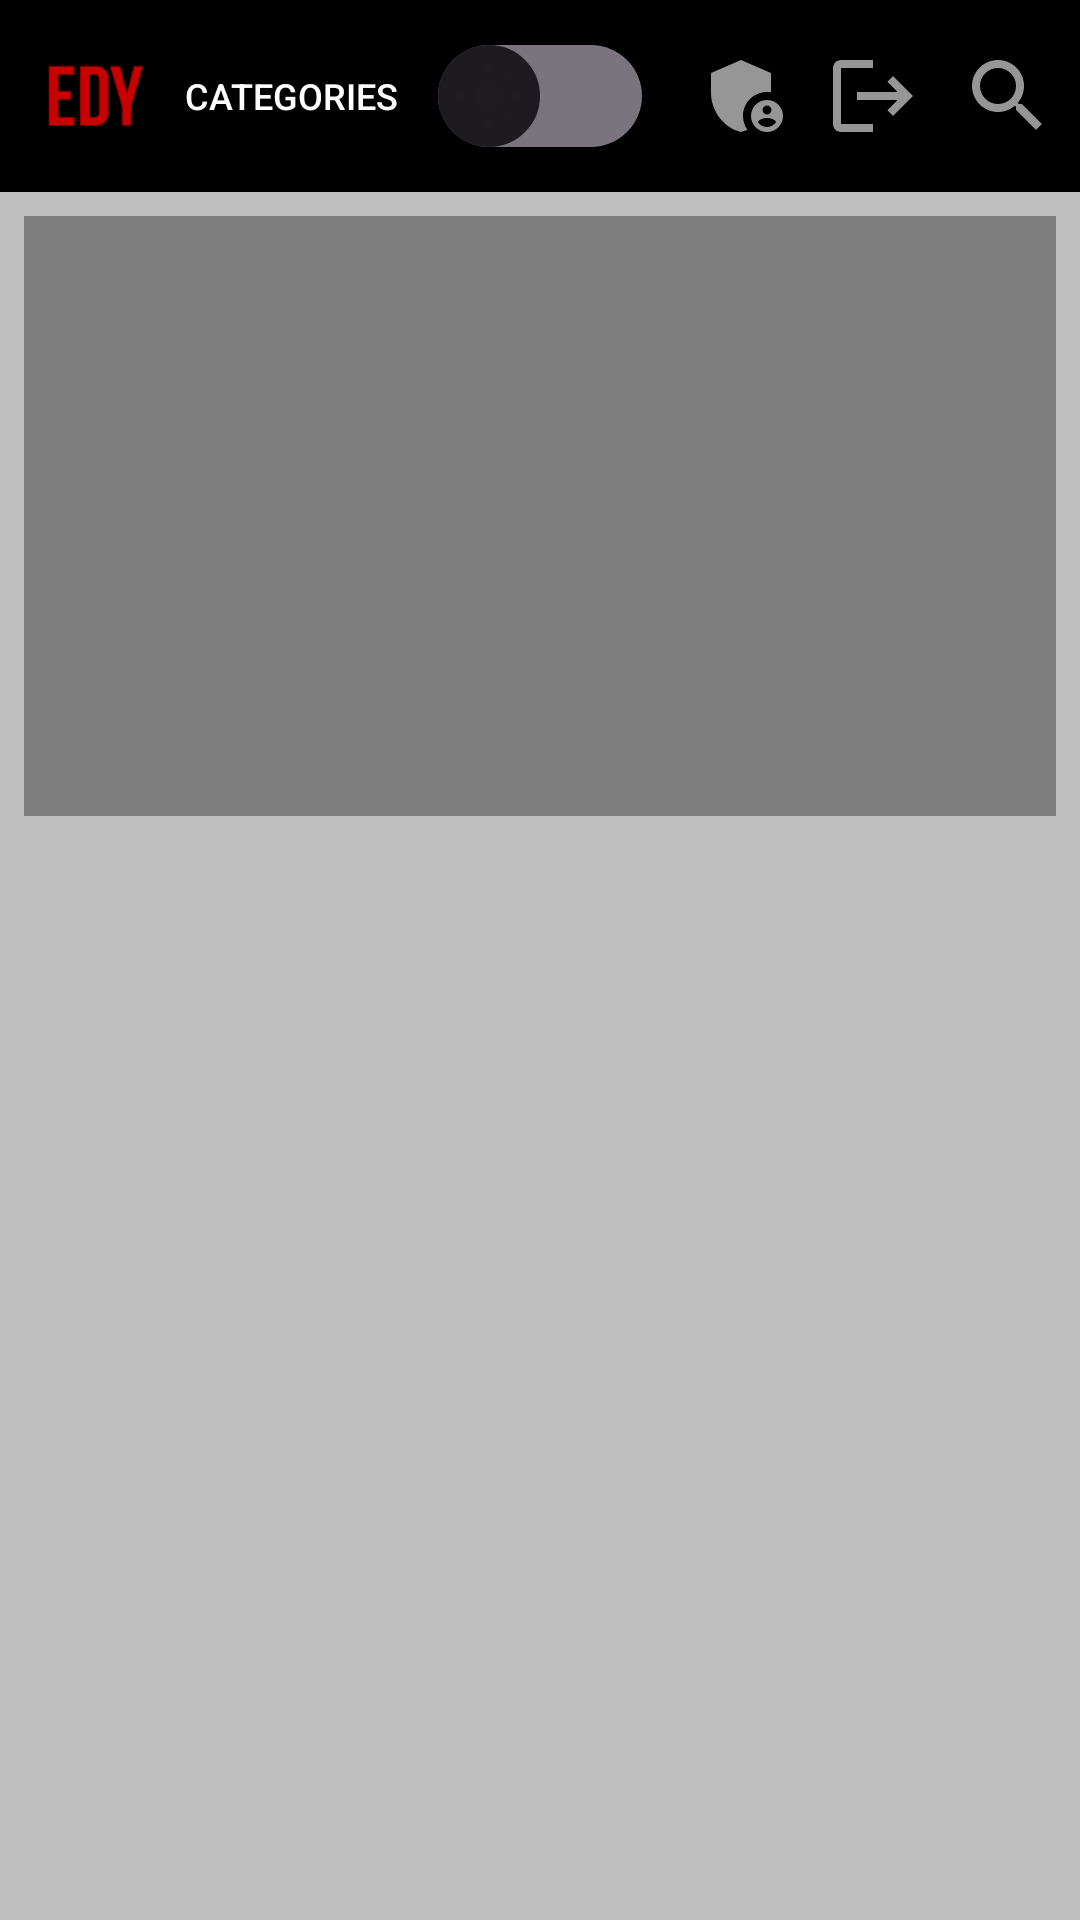

Reconstruct the res/layout file that produces this screen, plus the resources it refers to.
<!-- AndroidManifest.xml: application theme Theme.TrialActivities -->
<!-- res/layout/activity_home_after_login.xml -->
<?xml version="1.0" encoding="utf-8"?>
<androidx.constraintlayout.widget.ConstraintLayout xmlns:android="http://schemas.android.com/apk/res/android"
    xmlns:app="http://schemas.android.com/apk/res-auto"
    xmlns:tools="http://schemas.android.com/tools"
    android:layout_width="match_parent"
    android:layout_height="match_parent"
    style="@style/ScreenBackground"
    tools:context=".activities.HomeAfterLoginActivity">

    <LinearLayout
        android:layout_width="match_parent"
        android:layout_height="match_parent"
        android:orientation="vertical">

        

        <androidx.appcompat.widget.Toolbar
            android:id="@+id/toolbar"
            style="@style/ToolBarTextColor"
            android:layout_width="match_parent"
            android:layout_height="wrap_content"
            android:background="@color/black"
            android:elevation="4dp">

            
            <ImageView
                android:id="@+id/logo"
                android:layout_width="32dp"
                android:layout_height="32dp"
                android:layout_margin="5dp"
                android:contentDescription="@string/logo"
                android:src="@drawable/ic_logo"
                android:layout_gravity="start">

            </ImageView>

            
            <Button
                android:id="@+id/category_button"
                android:layout_width="wrap_content"
                android:layout_height="wrap_content"
                android:layout_margin="5dp"
                android:background="?attr/selectableItemBackgroundBorderless"
                android:contentDescription="@string/category_btn_description"
                android:text="@string/categories_btn"
                android:textColor="@color/white"
                android:textSize="12sp">

            </Button>

            
            <androidx.appcompat.widget.SwitchCompat
                android:id="@+id/switchMode"
                android:layout_width="wrap_content"
                android:layout_height="wrap_content"
                android:layout_gravity="center"
                android:layout_margin="5dp"
                android:thumb="@drawable/thumb"
                app:track="@drawable/track" />

            
            <ImageView
                android:id="@+id/search_button"
                android:layout_width="32dp"
                android:layout_height="32dp"
                android:layout_gravity="end"
                android:layout_margin="8dp"
                android:contentDescription="@string/search_btn_description"
                android:src="@drawable/ic_search">

            </ImageView>

            <ImageView
                android:id="@+id/logout"
                android:layout_width="32dp"
                android:layout_height="32dp"
                android:layout_margin="5dp"
                android:contentDescription="@string/logout_btn_description"
                android:layout_gravity="end"
                android:src="@drawable/ic_logout">

            </ImageView>
            
            <ImageView
                android:id="@+id/admin_manager"
                android:layout_width="32dp"
                android:layout_height="32dp"
                android:layout_margin="5dp"
                android:layout_gravity="end"
                android:contentDescription="@string/admin_editor_btn_description"
                android:src="@drawable/ic_admin">
            </ImageView>

        </androidx.appcompat.widget.Toolbar>

        <VideoView
            android:id="@+id/video_view"
            android:layout_width="match_parent"
            android:layout_height="200dp"
            android:layout_margin="8dp" />

        
        <androidx.recyclerview.widget.RecyclerView
            android:id="@+id/rvCategories"
            android:layout_width="match_parent"
            android:layout_height="match_parent"
            android:layout_weight="1"
            android:clipToPadding="false"
            android:padding="8dp" />

    </LinearLayout>

    <androidx.constraintlayout.widget.Guideline
        android:id="@+id/guideline2"
        android:layout_width="wrap_content"
        android:layout_height="wrap_content"
        android:orientation="horizontal"/>


</androidx.constraintlayout.widget.ConstraintLayout>
<!-- resources referenced by this layout -->
<resources>
  <color name="black">#FF000000</color>
  <color name="white">#FFFFFFFF</color>
  <!-- drawable ic_logout (drawable-anydpi) -->
  <vector xmlns:android="http://schemas.android.com/apk/res/android"
      android:width="24dp"
      android:height="24dp"
      android:viewportWidth="24"
      android:viewportHeight="24"
      android:tint="#BCBCBC"
      android:alpha="0.8"
      android:autoMirrored="true">
    <path
        android:fillColor="@android:color/white"
        android:pathData="M17,7l-1.41,1.41L18.17,11H8v2h10.17l-2.58,2.58L17,17l5,-5zM4,5h8V3H4c-1.1,0 -2,0.9 -2,2v14c0,1.1 0.9,2 2,2h8v-2H4V5z"/>
  </vector>
  <!-- drawable ic_search (drawable-anydpi) -->
  <vector xmlns:android="http://schemas.android.com/apk/res/android"
      android:width="24dp"
      android:height="24dp"
      android:viewportWidth="24"
      android:viewportHeight="24"
      android:tint="#BCBCBC"
      android:alpha="0.8">
    <path
        android:fillColor="@android:color/white"
        android:pathData="M15.5,14h-0.79l-0.28,-0.27C15.41,12.59 16,11.11 16,9.5 16,5.91 13.09,3 9.5,3S3,5.91 3,9.5 5.91,16 9.5,16c1.61,0 3.09,-0.59 4.23,-1.57l0.27,0.28v0.79l5,4.99L20.49,19l-4.99,-5zM9.5,14C7.01,14 5,11.99 5,9.5S7.01,5 9.5,5 14,7.01 14,9.5 11.99,14 9.5,14z"/>
  </vector>
  <!-- drawable thumb (drawable) -->
  <?xml version="1.0" encoding="utf-8"?>
  <selector xmlns:android="http://schemas.android.com/apk/res/android">
      <item
          android:state_checked="true"
          android:drawable="@drawable/thumbtrue" />
      <item
          android:state_checked="false"
          android:drawable="@drawable/thumbfalse" />
  
  </selector>
  <string name="admin_editor_btn_description">Admin/Editor button</string>
  <string name="categories_btn">Categories</string>
  <string name="category_btn_description">Category button</string>
  <string name="logo">Logo</string>
  <string name="logout_btn_description">logout button</string>
  <string name="search_btn_description">Search button</string>
  <style name="ScreenBackground"><item name="android:background">@color/lightGrey</item></style>
  <style name="ToolBarTextColor"><item name="android:textColor">@color/white</item></style>
  <style name="Theme.TrialActivities" parent="Base.Theme.TrialActivities" />
  <!-- drawable thumbtrue (drawable) -->
  <?xml version="1.0" encoding="utf-8"?>
  <layer-list xmlns:android="http://schemas.android.com/apk/res/android">
      <item>
          <shape android:shape="oval">
              <solid android:color="@color/white" />
  
              <size android:height="5dp"
                  android:width="5dp"/>
              <stroke android:width="1dp"
                  android:color="@color/darkGrey"/>
          </shape>
      </item>
      <item android:drawable="@drawable/ic_dark_mode"
          android:top="5dp"
          android:bottom="5dp"
          android:left="5dp"
          android:right="5dp" />
  
  
  </layer-list>
  <!-- drawable thumbfalse (drawable) -->
  <?xml version="1.0" encoding="utf-8"?>
  <layer-list xmlns:android="http://schemas.android.com/apk/res/android">
      <item>
          <shape android:shape="oval">
              <solid android:color="@color/white" />
  
              <size android:height="5dp"
                  android:width="5dp"/>
              <stroke android:width="1dp"
                  android:color="@color/darkGrey"/>
          </shape>
      </item>
      <item android:drawable="@drawable/ic_light_mode"
          android:top="5dp"
          android:bottom="5dp"
          android:left="5dp"
          android:right="5dp" />
  </layer-list>
  <color name="darkGrey">#646464</color>
  <color name="lightGrey">#FFC0C0C0</color>
  <style name="Base.Theme.TrialActivities" parent="Theme.Material3.DayNight.NoActionBar">
          
          
      </style>
</resources>
